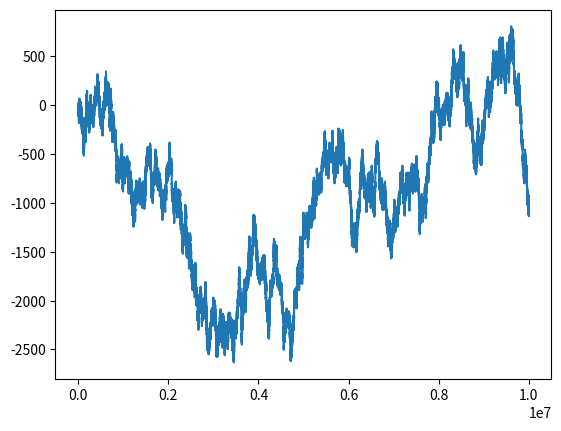

Recreate this plot in Python.
import numpy as np
import matplotlib.pyplot as plt

# p is probability of rise
p = 0.5 - 1e-5
d = 1.0
n = 10000000

P = np.random.rand(n)
D = 2 * (P < p) - 1

zz = np.sum(np.convolve(D, [-1, -1], mode='valid') == 2)
oz = np.sum(np.convolve(D, [1, -1], mode='valid') == 2)
zo = np.sum(np.convolve(D, [-1, 1], mode='valid') == 2)
oo = np.sum(np.convolve(D, [1, 1], mode='valid') == 2)
tot = zz + oz + zo + oo

print(zz/tot, oz/tot, zo/tot, oo/tot)

pos = d * np.cumsum(D)

plt.plot(pos)
plt.show()
